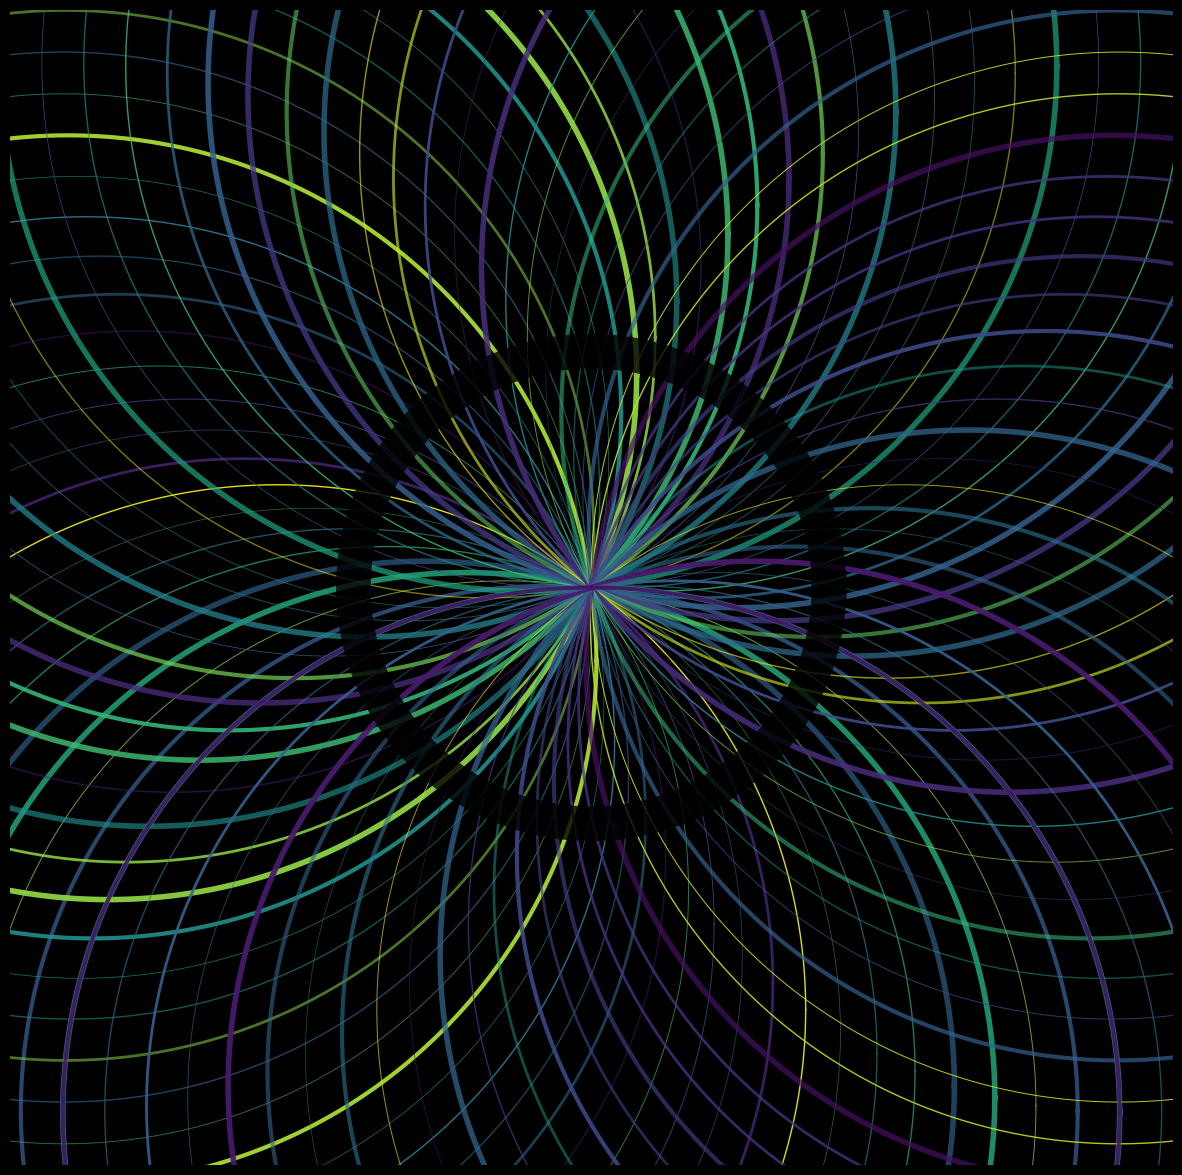

This chart was generated by the following Python code: (Note: this script raises an exception after producing the figure.)
import matplotlib.pylab as plt
import numpy as np
import pandas as pd
from math import cos, sin, log, tan, gamma, pi, exp, sqrt
from mpl_toolkits.mplot3d import Axes3D
import matplotlib

colors = matplotlib.cm.get_cmap('viridis')
n = 0

p = plt.figure(figsize=(15, 15), facecolor='black', dpi=400)
p = plt.axis('off')
s = 0.5
p = plt.xlim(-1.1, 1.1)
p = plt.ylim(-1.1, 1.1)

for i in np.linspace(-pi, pi, 80):
    X = np.array([cos(t) + sin(i) for t in np.linspace(0, 2 * pi, 400)])
    Y = np.array([sin(t) + cos(i) for t in np.linspace(0, 2 * pi, 400)])
    plt.plot(
        X,
        Y,
        lw=np.random.choice([1, 1, 0.5, 0.7, 3, 4, 2]),
        alpha=np.random.uniform(0.5, 1),
        color=colors(np.random.uniform(0, 1)),
    )

X = np.array([0.45 * cos(t) for t in np.linspace(0, 2 * pi, 400)])
Y = np.array([0.45 * sin(t) for t in np.linspace(0, 2 * pi, 400)])
plt.plot(X, Y, lw=25, alpha=0.8, color='black', zorder=100)
plt.savefig(f'C:/Users/<user>/Pictures/RandomPlots/27112019.png', facecolor='black')
